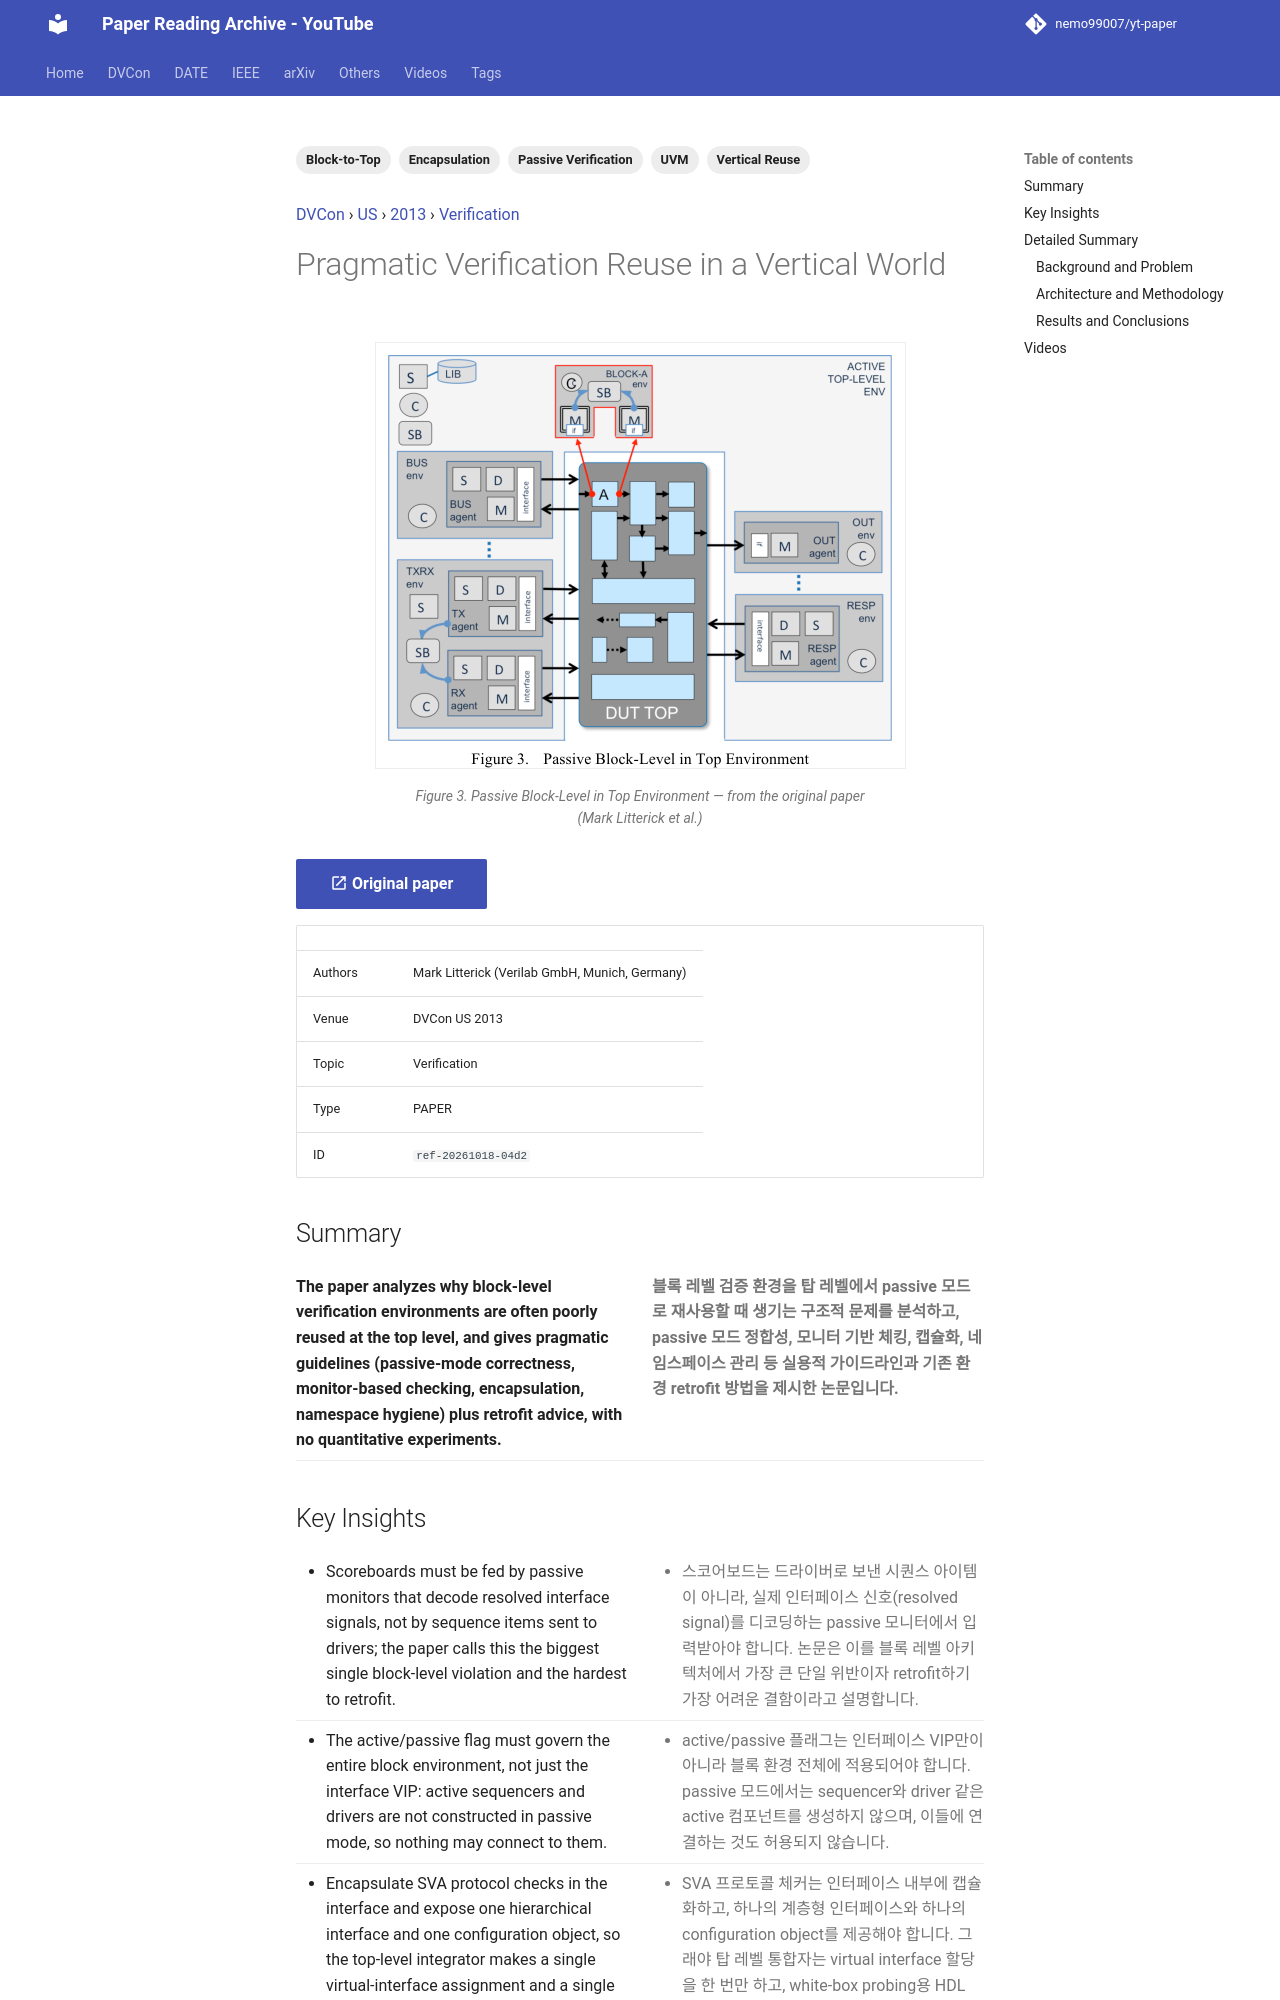

repository: nemo99007/yt-paper · page: papers/ref-20261018-04d2-pragmatic-verification-reuse-in-a-vertical-world/index.html · generator: mkdocs

---
id: ref-20261018-04d2
title: Pragmatic Verification Reuse in a Vertical World
date: '2025-08-31'
venue: DVCon
region: US
year: 2013
category: Verification
tags:
- Vertical Reuse
- Passive Verification
- UVM
- Encapsulation
- Block-to-Top
source_type: PAPER
source_url: https://dvcon-proceedings.org/wp-content/uploads/pragmatic-verification-reuse-in-a-vertical-world.pdf
authors: Mark Litterick (Verilab GmbH, Munich, Germany)
youtube_videos:
- video_id: 5lzMBOmdQkQ
  url: https://www.youtube.com/watch?v=5lzMBOmdQkQ
  title: '[DVCON2013]Pragmatic Verification Reuse in a Vertical World'
  timestamp: null
---


<!-- generated by yt-paper; edits will be overwritten -->
[DVCon](../dvcon/index.md) › [US](../dvcon/us.md) › [2013](../dvcon/by-year.md#2013) › [Verification](../dvcon/by-topic.md#verification)

# Pragmatic Verification Reuse in a Vertical World

<figure class="rep-fig" markdown>
![Figure 3. Passive Block-Level in Top Environment](../assets/figures/ref-20261018-04d2.png?v=1792378353){ loading=lazy }
<figcaption>Figure 3. Passive Block-Level in Top Environment — from the original paper (Mark Litterick et al.)</figcaption>
</figure>

[:material-open-in-new: Original paper](https://dvcon-proceedings.org/wp-content/uploads/pragmatic-verification-reuse-in-a-vertical-world.pdf){ .md-button .md-button--primary target=_blank }

| | |
|---|---|
| Authors | Mark Litterick (Verilab GmbH, Munich, Germany) |
| Venue | DVCon US 2013 |
| Topic | Verification |
| Type | PAPER |
| ID | `ref-20261018-04d2` |

## Summary

<div class="bi" markdown>
<div class="bi-en" markdown>

**The paper analyzes why block-level verification environments are often poorly reused at the top level, and gives pragmatic guidelines (passive-mode correctness, monitor-based checking, encapsulation, namespace hygiene) plus retrofit advice, with no quantitative experiments.**

</div>
<div class="bi-ko" markdown>

**블록 레벨 검증 환경을 탑 레벨에서 passive 모드로 재사용할 때 생기는 구조적 문제를 분석하고, passive 모드 정합성, 모니터 기반 체킹, 캡슐화, 네임스페이스 관리 등 실용적 가이드라인과 기존 환경 retrofit 방법을 제시한 논문입니다.**

</div>
</div>
